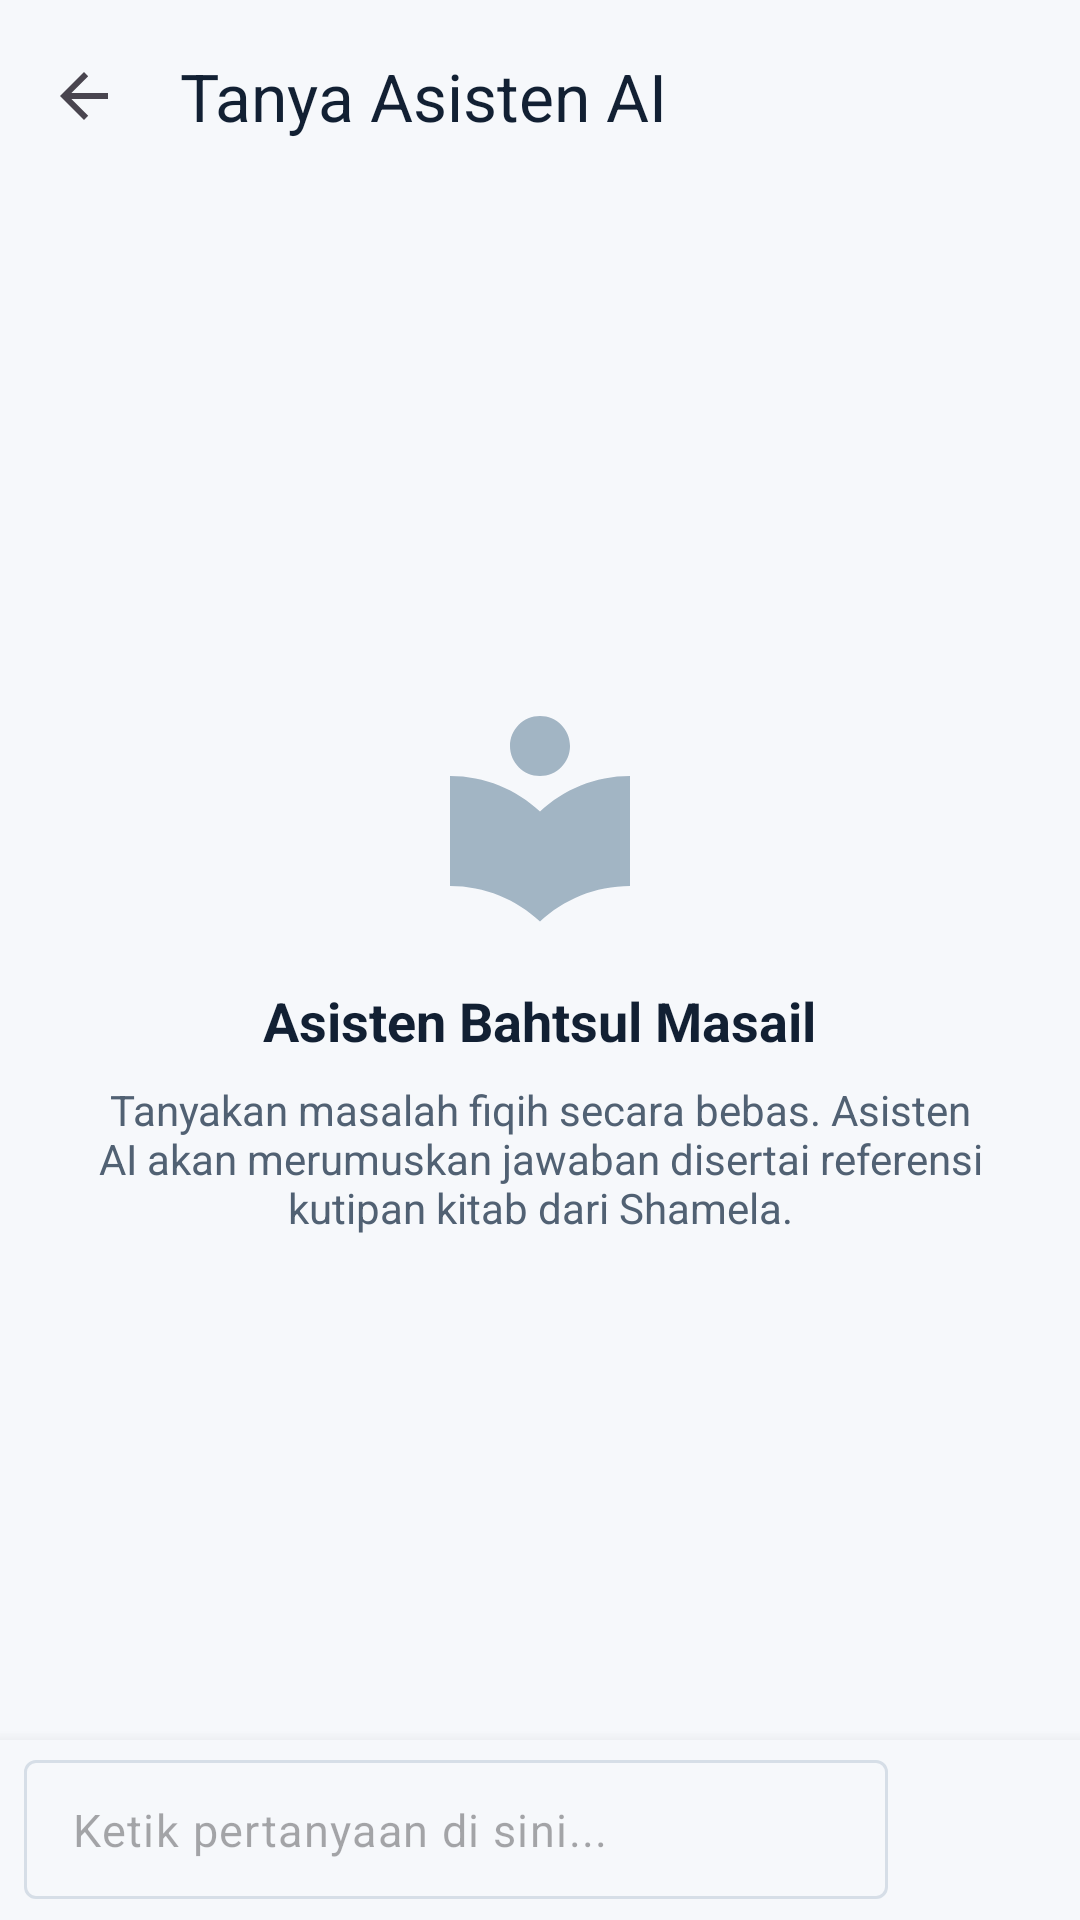

Reconstruct the res/layout file that produces this screen, plus the resources it refers to.
<!-- AndroidManifest.xml: application theme Theme.Roudhotuttholibin -->
<!-- res/layout/activity_chat.xml -->
<?xml version="1.0" encoding="utf-8"?>
<androidx.constraintlayout.widget.ConstraintLayout xmlns:android="http://schemas.android.com/apk/res/android"
    xmlns:app="http://schemas.android.com/apk/res-auto"
    xmlns:tools="http://schemas.android.com/tools"
    android:layout_width="match_parent"
    android:layout_height="match_parent"
    android:background="?attr/colorSurface">

    
    <com.google.android.material.appbar.AppBarLayout
        android:id="@+id/appbar"
        android:layout_width="match_parent"
        android:layout_height="wrap_content"
        app:layout_constraintTop_toTopOf="parent">

        <androidx.appcompat.widget.Toolbar
            android:id="@+id/toolbar"
            android:layout_width="match_parent"
            android:layout_height="?attr/actionBarSize"
            android:background="?attr/colorSurface"
            app:navigationIcon="?attr/homeAsUpIndicator"
            app:title="Tanya Asisten AI"
            app:titleTextColor="?attr/colorOnSurface">

            <ImageButton
                android:id="@+id/btn_chat_settings"
                android:layout_width="48dp"
                android:layout_height="48dp"
                android:layout_gravity="end"
                android:layout_marginEnd="8dp"
                android:background="?android:attr/selectableItemBackgroundBorderless"
                android:contentDescription="Pengaturan AI"
                android:src="@drawable/ic_search"
                app:tint="?attr/colorOnSurface" />

        </androidx.appcompat.widget.Toolbar>
    </com.google.android.material.appbar.AppBarLayout>

    
    <LinearLayout
        android:id="@+id/layout_empty_state"
        android:layout_width="0dp"
        android:layout_height="0dp"
        android:gravity="center"
        android:orientation="vertical"
        android:padding="24dp"
        android:visibility="visible"
        app:layout_constraintBottom_toTopOf="@+id/layout_input_area"
        app:layout_constraintEnd_toEndOf="parent"
        app:layout_constraintStart_toStartOf="parent"
        app:layout_constraintTop_toBottomOf="@id/appbar">

        <ImageView
            android:layout_width="80dp"
            android:layout_height="80dp"
            android:src="@drawable/ic_hero_book"
            android:alpha="0.4"
            app:tint="?attr/colorPrimary" />

        <TextView
            android:layout_width="wrap_content"
            android:layout_height="wrap_content"
            android:layout_marginTop="16dp"
            android:text="Asisten Bahtsul Masail"
            android:textSize="18sp"
            android:textStyle="bold"
            android:textColor="?attr/colorOnSurface" />

        <TextView
            android:layout_width="wrap_content"
            android:layout_height="wrap_content"
            android:layout_marginTop="8dp"
            android:gravity="center"
            android:text="Tanyakan masalah fiqih secara bebas. Asisten AI akan merumuskan jawaban disertai referensi kutipan kitab dari Shamela."
            android:textColor="?attr/colorOnSurfaceVariant"
            android:textSize="14sp" />
    </LinearLayout>

    
    <androidx.recyclerview.widget.RecyclerView
        android:id="@+id/rv_chat_messages"
        android:layout_width="0dp"
        android:layout_height="0dp"
        android:clipToPadding="false"
        android:padding="8dp"
        android:visibility="gone"
        app:layout_constraintBottom_toTopOf="@+id/layout_input_area"
        app:layout_constraintEnd_toEndOf="parent"
        app:layout_constraintStart_toStartOf="parent"
        app:layout_constraintTop_toBottomOf="@id/appbar" />

    
    <LinearLayout
        android:id="@+id/layout_input_area"
        android:layout_width="match_parent"
        android:layout_height="wrap_content"
        android:background="?attr/colorSurface"
        android:elevation="8dp"
        android:orientation="vertical"
        android:paddingHorizontal="8dp"
        android:paddingVertical="6dp"
        app:layout_constraintBottom_toBottomOf="parent">

        <com.google.android.material.progressindicator.LinearProgressIndicator
            android:id="@+id/progress_ai_typing"
            android:layout_width="match_parent"
            android:layout_height="wrap_content"
            android:indeterminate="true"
            android:visibility="gone"
            android:layout_marginBottom="4dp" />

        <LinearLayout
            android:layout_width="match_parent"
            android:layout_height="wrap_content"
            android:orientation="horizontal"
            android:gravity="center_vertical">

            <com.google.android.material.textfield.TextInputLayout
                android:layout_width="0dp"
                android:layout_height="wrap_content"
                android:layout_weight="1"
                app:hintEnabled="false"
                style="@style/Widget.Material3.TextInputLayout.OutlinedBox.Dense">

                <com.google.android.material.textfield.TextInputEditText
                    android:id="@+id/et_chat_input"
                    android:layout_width="match_parent"
                    android:layout_height="wrap_content"
                    android:hint="Ketik pertanyaan di sini..."
                    android:inputType="textMultiLine"
                    android:maxLines="4"
                    android:minLines="1"
                    android:textColor="?attr/colorOnSurface"
                    android:textSize="15sp" />
            </com.google.android.material.textfield.TextInputLayout>

            <com.google.android.material.button.MaterialButton
                android:id="@+id/btn_send_chat"
                style="@style/Widget.Material3.Button.IconButton"
                android:layout_width="48dp"
                android:layout_height="48dp"
                android:layout_marginStart="8dp"
                app:icon="@drawable/ic_search"
                app:iconSize="20dp"
                app:iconGravity="textStart"
                android:contentDescription="Kirim" />
        </LinearLayout>
    </LinearLayout>

</androidx.constraintlayout.widget.ConstraintLayout>
<!-- resources referenced by this layout -->
<resources>
  <!-- drawable ic_hero_book (drawable) -->
  <?xml version="1.0" encoding="utf-8"?>
  <vector xmlns:android="http://schemas.android.com/apk/res/android"
      android:width="24dp"
      android:height="24dp"
      android:viewportWidth="24"
      android:viewportHeight="24"
      android:tint="#FFFFFF">
    <path
        android:fillColor="#FFFFFF"
        android:pathData="M12,11.55C9.64,9.35 6.48,8 3,8v11c3.48,0 6.64,1.35 9,3.55 2.36,-2.19 5.52,-3.55 9,-3.55V8c-3.48,0 -6.64,1.35 -9,3.55zM12,8c1.66,0 3,-1.34 3,-3s-1.34,-3 -3,-3 -3,1.34 -3,3 1.34,3 3,3z"/>
  </vector>
  <style name="Theme.Roudhotuttholibin" parent="Base.Theme.Roudhotuttholibin" />
  <style name="Base.Theme.Roudhotuttholibin" parent="Theme.Material3.DayNight.NoActionBar">
          <item name="colorPrimary">@color/brand_primary</item>
          <item name="colorOnPrimary">@color/brand_on_primary</item>
          <item name="colorPrimaryContainer">@color/brand_surface_variant</item>
          <item name="colorSecondary">@color/brand_secondary</item>
          <item name="colorSecondaryContainer">@color/brand_surface_variant</item>
          <item name="colorSurface">@color/brand_surface</item>
          <item name="colorSurfaceVariant">@color/brand_surface_variant</item>
          <item name="colorOnSurface">@color/brand_on_surface</item>
          <item name="colorOnSurfaceVariant">@color/brand_on_surface_variant</item>
          <item name="colorOutline">@color/brand_outline</item>
          <item name="colorOutlineVariant">@color/brand_outline</item>
          <item name="android:statusBarColor">@android:color/transparent</item>
          <item name="android:navigationBarColor">@color/brand_surface</item>
      </style>
  <color name="brand_primary">#FF234E70</color>
  <color name="brand_on_primary">#FFFFFFFF</color>
  <color name="brand_surface_variant">#FFEAF0F6</color>
  <color name="brand_secondary">#FF7E9BB8</color>
  <color name="brand_surface">#FFF6F8FB</color>
  <color name="brand_on_surface">#FF122033</color>
  <color name="brand_on_surface_variant">#FF516173</color>
  <color name="brand_outline">#FFD6DEE7</color>
</resources>
